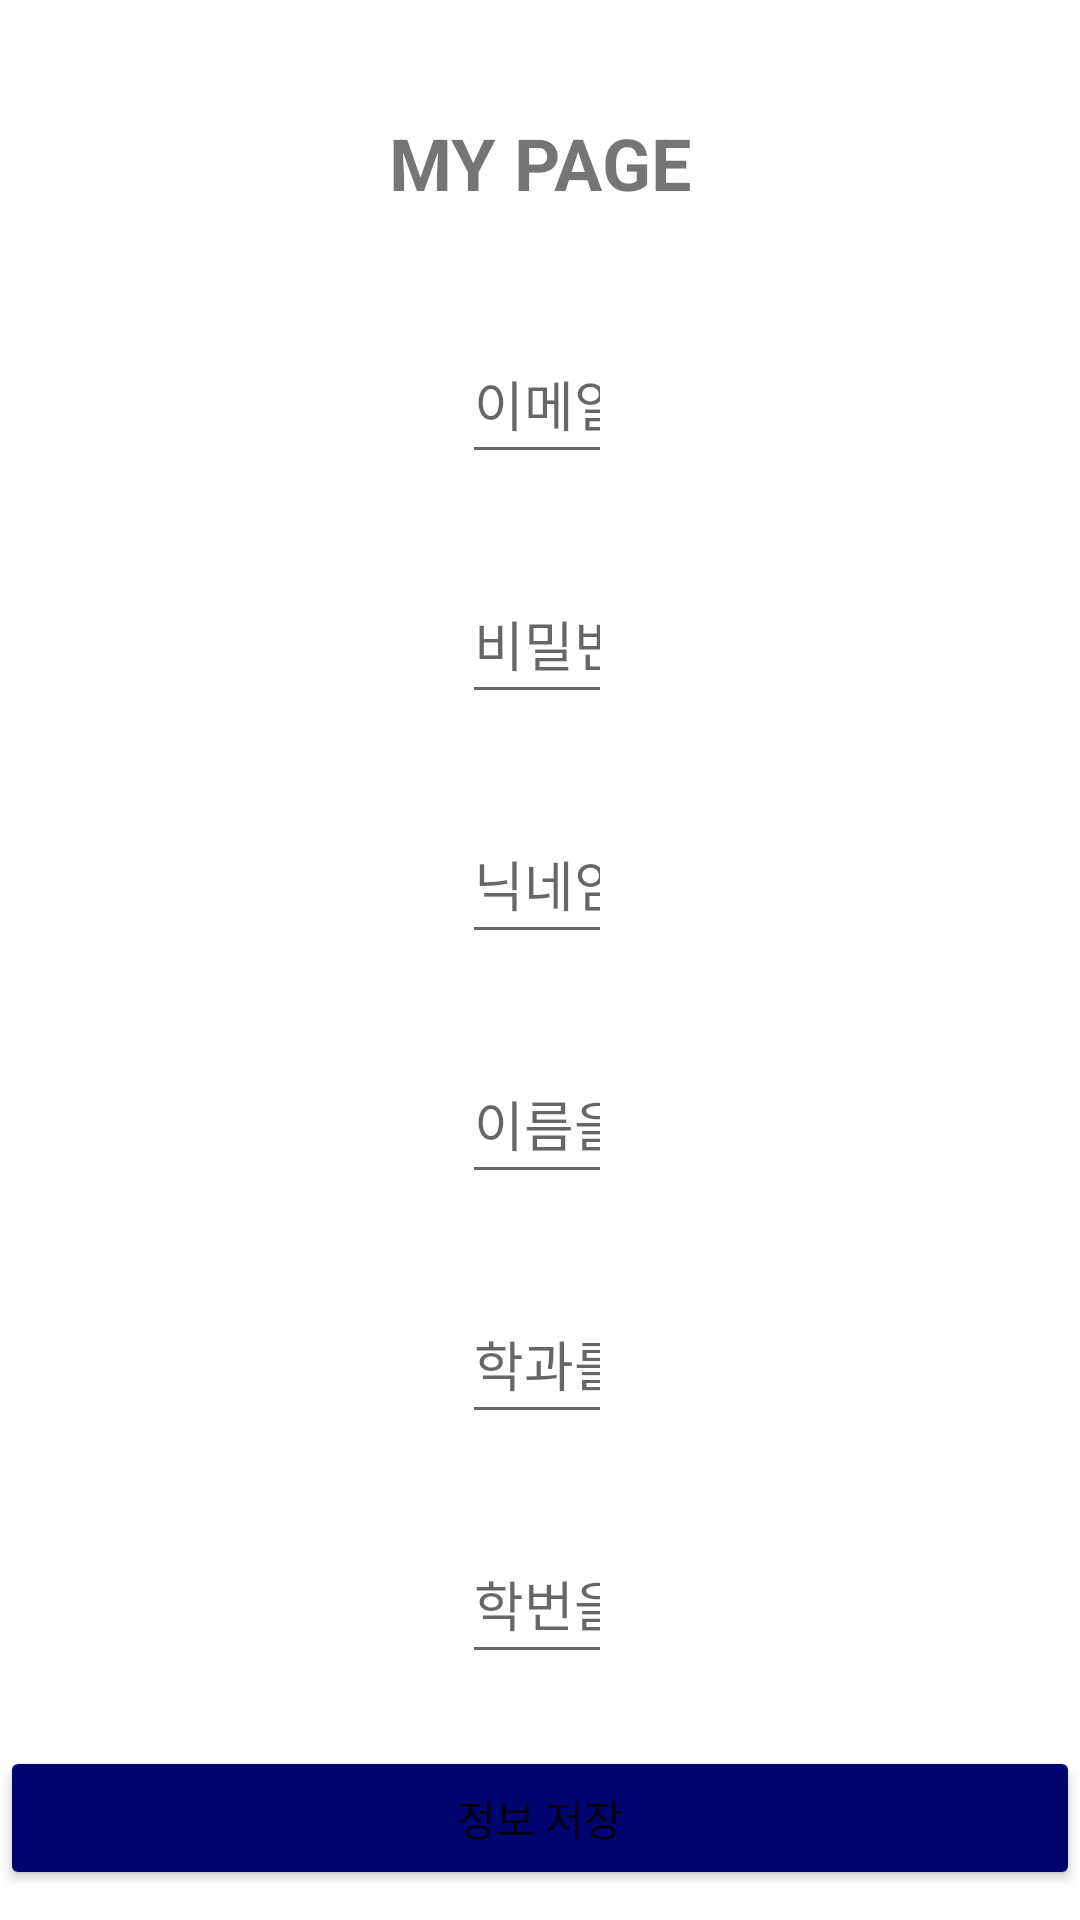

Produce the Android XML layout that renders to this screen, including the resource entries it uses.
<!-- AndroidManifest.xml: application theme Theme.TeamProjectLogin -->
<!-- res/layout/activity_mypage.xml -->
<?xml version="1.0" encoding="utf-8"?>
<layout>
<androidx.constraintlayout.widget.ConstraintLayout xmlns:android="http://schemas.android.com/apk/res/android"
    xmlns:app="http://schemas.android.com/apk/res-auto"
    xmlns:tools="http://schemas.android.com/tools"
    android:layout_width="match_parent"
    android:layout_height="match_parent"
    tools:context=".MypageActivity">

    <TextView
        android:id="@+id/txt_mypage"
        android:layout_width="wrap_content"
        android:layout_height="wrap_content"
        android:text="MY PAGE"
        android:textSize="24sp"
        android:textStyle="bold"
        app:layout_constraintBottom_toTopOf="@+id/et_email"
        app:layout_constraintEnd_toEndOf="parent"
        app:layout_constraintStart_toStartOf="parent"
        app:layout_constraintTop_toTopOf="parent" />

    <EditText
        android:id="@+id/et_email"
        android:layout_width="50dp"
        android:layout_height="50dp"
        android:layout_marginTop="108dp"
        android:ems="10"
        android:hint="이메일을 입력하세요"
        android:inputType="textEmailAddress"
        app:layout_constraintEnd_toEndOf="parent"
        app:layout_constraintHorizontal_bias="0.497"
        app:layout_constraintStart_toStartOf="parent"
        app:layout_constraintTop_toTopOf="parent" />

    <EditText
        android:id="@+id/et_pw"
        android:layout_width="50dp"
        android:layout_height="50dp"
        android:layout_marginTop="30dp"
        android:ems="10"
        android:hint="비밀번호를 입력하세요"
        android:inputType="textPassword"
        app:layout_constraintEnd_toEndOf="parent"
        app:layout_constraintHorizontal_bias="0.497"
        app:layout_constraintStart_toStartOf="parent"
        app:layout_constraintTop_toBottomOf="@+id/et_email" />

    <EditText
        android:id="@+id/et_nickname"
        android:layout_width="50dp"
        android:layout_height="50dp"
        android:layout_marginTop="30dp"
        android:ems="10"
        android:hint="닉네임을 입력하세요"
        android:inputType="textAutoComplete"
        app:layout_constraintEnd_toEndOf="parent"
        app:layout_constraintHorizontal_bias="0.497"
        app:layout_constraintStart_toStartOf="parent"
        app:layout_constraintTop_toBottomOf="@+id/et_pw" />

    <EditText
        android:id="@+id/et_name"
        android:layout_width="50dp"
        android:layout_height="50dp"
        android:layout_marginTop="30dp"

        android:ems="10"
        android:hint="이름을 입력하세요"
        android:inputType="textAutoComplete"
        app:layout_constraintEnd_toEndOf="parent"
        app:layout_constraintHorizontal_bias="0.497"
        app:layout_constraintStart_toStartOf="parent"
        app:layout_constraintTop_toBottomOf="@+id/et_nickname" />

    <EditText
        android:id="@+id/et_kaudepartment"
        android:layout_width="50dp"
        android:layout_height="50dp"

        android:layout_marginTop="30dp"
        android:ems="10"
        android:hint="학과를 입력하세요"
        android:inputType="textAutoComplete"
        app:layout_constraintEnd_toEndOf="parent"
        app:layout_constraintHorizontal_bias="0.497"
        app:layout_constraintStart_toStartOf="parent"
        app:layout_constraintTop_toBottomOf="@+id/et_name" />

    <EditText
        android:id="@+id/et_kauID"
        android:layout_width="50dp"
        android:layout_height="50dp"

        android:layout_marginTop="30dp"
        android:ems="10"
        android:hint="학번을 입력하세요"
        android:inputType="textAutoComplete"
        app:layout_constraintEnd_toEndOf="parent"
        app:layout_constraintHorizontal_bias="0.497"
        app:layout_constraintStart_toStartOf="parent"
        app:layout_constraintTop_toBottomOf="@+id/et_kaudepartment" />

    <Button
        android:id="@+id/btn_registerMypage"
        android:layout_width="0dp"
        android:layout_height="wrap_content"
        android:layout_marginBottom="10dp"
        android:backgroundTint="#000470"
        android:text="정보 저장"
        app:layout_constraintBottom_toBottomOf="parent"
        app:layout_constraintEnd_toEndOf="parent"
        app:layout_constraintStart_toStartOf="parent" />

</androidx.constraintlayout.widget.ConstraintLayout>
</layout>
<!-- resources referenced by this layout -->
<resources>
  <style name="Theme.TeamProjectLogin" parent="Theme.MaterialComponents.DayNight.DarkActionBar">
          
          <item name="colorPrimary">@color/purple_500</item>
          <item name="colorPrimaryVariant">@color/purple_700</item>
          <item name="colorOnPrimary">@color/white</item>
          
          <item name="colorSecondary">@color/teal_200</item>
          <item name="colorSecondaryVariant">@color/teal_700</item>
          <item name="colorOnSecondary">@color/black</item>
          
          <item name="android:statusBarColor">?attr/colorPrimaryVariant</item>
          
      </style>
  <!-- not gathered from this repository: default colours our renderer supplied (Android Studio template values) -->
  <color name="purple_500">#FF6200EE</color>
  <color name="purple_700">#FF3700B3</color>
  <color name="teal_200">#FF03DAC5</color>
  <color name="teal_700">#FF018786</color>
  <color name="black">#FF000000</color>
  <color name="white">#FFFFFFFF</color>
</resources>
